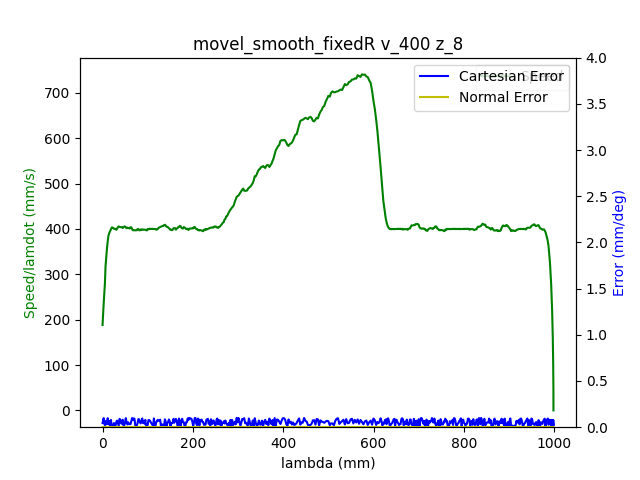

The table this chart was drawn from, first rows:
1.680525231214999914e+09, 0.000000000000000000e+00, -4.159625752985565694e-01, -7.693411342791005476e-03, -7.704930515854167827e-02, -1.667243221260103214e-01, -1.152685251187135052e+00, 4.568312050632557519e-01
1.680525231219000101e+09, 0.000000000000000000e+00, -4.159625752985565694e-01, -7.693411342791005476e-03, -7.704930515854167827e-02, -1.667243221260103214e-01, -1.152685251187135052e+00, 4.568312050632557519e-01
1.680525231223000050e+09, 0.000000000000000000e+00, -4.159625752985565694e-01, -7.693411342791005476e-03, -7.704930515854167827e-02, -1.667243221260103214e-01, -1.152685251187135052e+00, 4.568312050632557519e-01
1.680525231234999895e+09, 0.000000000000000000e+00, -4.159625752985565694e-01, -7.693411342791005476e-03, -7.704930515854167827e-02, -1.667243221260103214e-01, -1.152685251187135052e+00, 4.568312050632557519e-01
1.680525231239000082e+09, 0.000000000000000000e+00, -4.159625752985565694e-01, -7.693411342791005476e-03, -7.704930515854167827e-02, -1.667243221260103214e-01, -1.152685251187135052e+00, 4.568312050632557519e-01
1.680525231243000031e+09, 0.000000000000000000e+00, -4.159625752985565694e-01, -7.693411342791005476e-03, -7.704930515854167827e-02, -1.667243221260103214e-01, -1.152685251187135052e+00, 4.568312050632557519e-01
1.680525231246999979e+09, 0.000000000000000000e+00, -4.159625752985565694e-01, -7.693411342791005476e-03, -7.704930515854167827e-02, -1.667243221260103214e-01, -1.152685251187135052e+00, 4.568312050632557519e-01
1.680525231250999928e+09, 0.000000000000000000e+00, -4.159625752985565694e-01, -7.693411342791005476e-03, -7.704930515854167827e-02, -1.667243221260103214e-01, -1.152685251187135052e+00, 4.568312050632557519e-01
1.680525231255000114e+09, 0.000000000000000000e+00, -4.159625752985565694e-01, -7.693411342791005476e-03, -7.704930515854167827e-02, -1.667243221260103214e-01, -1.152685251187135052e+00, 4.568312050632557519e-01
1.680525231269000053e+09, 0.000000000000000000e+00, -4.159625752985565694e-01, -7.693411342791005476e-03, -7.704930515854167827e-02, -1.667243221260103214e-01, -1.152685251187135052e+00, 4.568312050632557519e-01
1.680525231282999992e+09, 1.000000000000000000e+00, -4.157531357883172962e-01, -7.693411342791005476e-03, -7.704930515854167827e-02, -1.666388009926626224e-01, -1.152685251187135052e+00, 4.566008216019925570e-01
1.680525231286999941e+09, 1.000000000000000000e+00, -4.157531357883172962e-01, -7.693411342791005476e-03, -7.704930515854167827e-02, -1.666388009926626224e-01, -1.152685251187135052e+00, 4.566008216019925570e-01
1.680525231290999889e+09, 1.000000000000000000e+00, -4.151160906113393612e-01, -7.693411342791005476e-03, -7.704930515854167827e-02, -1.663822375926194141e-01, -1.152685251187135052e+00, 4.559114165474547620e-01
1.680525231295000076e+09, 1.000000000000000000e+00, -4.151160906113393612e-01, -7.693411342791005476e-03, -7.704930515854167827e-02, -1.663822375926194141e-01, -1.152685251187135052e+00, 4.559114165474547620e-01
1.680525231299999952e+09, 1.000000000000000000e+00, -4.140619117431347251e-01, -7.693411342791005476e-03, -7.704930515854167827e-02, -1.659563772551328198e-01, -1.152685251187135052e+00, 4.547594992411385650e-01
1.680525231303999901e+09, 1.000000000000000000e+00, -4.140619117431347251e-01, -7.693411342791005476e-03, -7.704930515854167827e-02, -1.659563772551328198e-01, -1.152685251187135052e+00, 4.547594992411385650e-01
1.680525231308000088e+09, 1.000000000000000000e+00, -4.126953189388232190e-01, -7.693411342791005476e-03, -7.704930515854167827e-02, -1.654100891992585920e-01, -1.152685251187135052e+00, 4.532620067429273814e-01
1.680525231312000036e+09, 1.000000000000000000e+00, -4.126953189388232190e-01, -7.693411342791005476e-03, -7.704930515854167827e-02, -1.654100891992585920e-01, -1.152685251187135052e+00, 4.532620067429273814e-01
1.680525231315999985e+09, 1.000000000000000000e+00, -4.113304714637636139e-01, -7.693411342791005476e-03, -7.704930515854167827e-02, -1.648638011433843642e-01, -1.152685251187135052e+00, 4.517278623304243901e-01
1.680525231319999933e+09, 1.000000000000000000e+00, -4.113304714637636139e-01, -7.693411342791005476e-03, -7.704930515854167827e-02, -1.648638011433843642e-01, -1.152685251187135052e+00, 4.517278623304243901e-01
1.680525231326999903e+09, 1.000000000000000000e+00, -4.099499160254360675e-01, -7.693411342791005476e-03, -7.704930515854167827e-02, -1.643175130875101364e-01, -1.152685251187135052e+00, 4.502303698322132064e-01
1.680525231332000017e+09, 1.000000000000000000e+00, -4.085711059163605885e-01, -7.693411342791005476e-03, -7.704930515854167827e-02, -1.637712250316359086e-01, -1.152685251187135052e+00, 4.487328773340020782e-01
1.680525231335999966e+09, 1.000000000000000000e+00, -4.085711059163605885e-01, -7.693411342791005476e-03, -7.704930515854167827e-02, -1.637712250316359086e-01, -1.152685251187135052e+00, 4.487328773340020782e-01
1.680525231342999935e+09, 1.000000000000000000e+00, -4.071922958072850540e-01, -7.693411342791005476e-03, -7.704930515854167827e-02, -1.632092290124937395e-01, -1.152685251187135052e+00, 4.471987329214990314e-01
1.680525231346999884e+09, 1.000000000000000000e+00, -4.058257030029734924e-01, -7.693411342791005476e-03, -7.704930515854167827e-02, -1.626629409566195394e-01, -1.152685251187135052e+00, 4.457012404232879588e-01
1.680525231351000071e+09, 1.000000000000000000e+00, -4.058257030029734924e-01, -7.693411342791005476e-03, -7.704930515854167827e-02, -1.626629409566195394e-01, -1.152685251187135052e+00, 4.457012404232879588e-01
1.680525231355000019e+09, 1.000000000000000000e+00, -4.044468928938980135e-01, -7.693411342791005476e-03, -7.704930515854167827e-02, -1.621166529007453116e-01, -1.152685251187135052e+00, 4.442054932543287871e-01
1.680525231358999968e+09, 1.000000000000000000e+00, -4.044468928938980135e-01, -7.693411342791005476e-03, -7.704930515854167827e-02, -1.621166529007453116e-01, -1.152685251187135052e+00, 4.442054932543287871e-01
1.680525231364000082e+09, 1.000000000000000000e+00, -4.030680827848224790e-01, -7.693411342791005476e-03, -7.704930515854167827e-02, -1.615703648448710839e-01, -1.152685251187135052e+00, 4.426696035125737838e-01
1.680525231368000031e+09, 1.000000000000000000e+00, -4.030680827848224790e-01, -7.693411342791005476e-03, -7.704930515854167827e-02, -1.615703648448710839e-01, -1.152685251187135052e+00, 4.426696035125737838e-01
1.680525231371999979e+09, 1.000000000000000000e+00, -4.017014899805108619e-01, -7.693411342791005476e-03, -7.704930515854167827e-02, -1.610066234964769027e-01, -1.152685251187135052e+00, 4.411721110143626556e-01
1.680525231375999928e+09, 1.000000000000000000e+00, -4.017014899805108619e-01, -7.693411342791005476e-03, -7.704930515854167827e-02, -1.610066234964769027e-01, -1.152685251187135052e+00, 4.411721110143626556e-01
1.680525231381999969e+09, 1.000000000000000000e+00, -4.003226798714353829e-01, -7.693411342791005476e-03, -7.704930515854167827e-02, -1.604620807698546592e-01, -1.152685251187135052e+00, 4.396379666018596089e-01
1.680525231387000084e+09, 1.000000000000000000e+00, -3.989438697623599039e-01, -7.693411342791005476e-03, -7.704930515854167827e-02, -1.599157927139804314e-01, -1.152685251187135052e+00, 4.381404741036485362e-01
1.680525231391000032e+09, 1.000000000000000000e+00, -3.989438697623599039e-01, -7.693411342791005476e-03, -7.704930515854167827e-02, -1.599157927139804314e-01, -1.152685251187135052e+00, 4.381404741036485362e-01
1.680525231395999908e+09, 1.000000000000000000e+00, -3.975772769580482868e-01, -7.693411342791005476e-03, -7.704930515854167827e-02, -1.593520513655862780e-01, -1.152685251187135052e+00, 4.366447269346893645e-01
1.680525231403000116e+09, 1.000000000000000000e+00, -3.961984668489728079e-01, -7.693411342791005476e-03, -7.704930515854167827e-02, -1.588057633097120502e-01, -1.152685251187135052e+00, 4.351088371929343612e-01
1.680525231407000065e+09, 1.000000000000000000e+00, -3.961984668489728079e-01, -7.693411342791005476e-03, -7.704930515854167827e-02, -1.588057633097120502e-01, -1.152685251187135052e+00, 4.351088371929343612e-01
1.680525231411000013e+09, 1.000000000000000000e+00, -3.948179114106452614e-01, -7.693411342791005476e-03, -7.704930515854167827e-02, -1.582594752538378224e-01, -1.152685251187135052e+00, 4.336113446947232331e-01
1.680525231414999962e+09, 1.000000000000000000e+00, -3.948179114106452614e-01, -7.693411342791005476e-03, -7.704930515854167827e-02, -1.582594752538378224e-01, -1.152685251187135052e+00, 4.336113446947232331e-01
1.680525231420000076e+09, 1.000000000000000000e+00, -3.934391013015697824e-01, -7.693411342791005476e-03, -7.704930515854167827e-02, -1.577149325272156066e-01, -1.152685251187135052e+00, 4.321155975257641169e-01
1.680525231424000025e+09, 1.000000000000000000e+00, -3.934391013015697824e-01, -7.693411342791005476e-03, -7.704930515854167827e-02, -1.577149325272156066e-01, -1.152685251187135052e+00, 4.321155975257641169e-01
1.680525231427999973e+09, 1.000000000000000000e+00, -3.920725084972581653e-01, -7.693411342791005476e-03, -7.704930515854167827e-02, -1.571511911788214255e-01, -1.152685251187135052e+00, 4.305797077840091136e-01
1.680525231431999922e+09, 1.000000000000000000e+00, -3.920725084972581653e-01, -7.693411342791005476e-03, -7.704930515854167827e-02, -1.571511911788214255e-01, -1.152685251187135052e+00, 4.305797077840091136e-01
1.680525231436000109e+09, 1.000000000000000000e+00, -3.906936983881826864e-01, -7.693411342791005476e-03, -7.704930515854167827e-02, -1.566049031229471977e-01, -1.152685251187135052e+00, 4.290839606150499419e-01
1.680525231443000078e+09, 1.000000000000000000e+00, -3.893148882791071519e-01, -7.693411342791005476e-03, -7.704930515854167827e-02, -1.560586150670729699e-01, -1.152685251187135052e+00, 4.275864681168387582e-01
1.680525231447000027e+09, 1.000000000000000000e+00, -3.893148882791071519e-01, -7.693411342791005476e-03, -7.704930515854167827e-02, -1.560586150670729699e-01, -1.152685251187135052e+00, 4.275864681168387582e-01
1.680525231450999975e+09, 1.000000000000000000e+00, -3.879482954747955348e-01, -7.693411342791005476e-03, -7.704930515854167827e-02, -1.554966190479308008e-01, -1.152685251187135052e+00, 4.260505783750838105e-01
1.680525231454999924e+09, 1.000000000000000000e+00, -3.879482954747955348e-01, -7.693411342791005476e-03, -7.704930515854167827e-02, -1.554966190479308008e-01, -1.152685251187135052e+00, 4.260505783750838105e-01
1.680525231459000111e+09, 1.000000000000000000e+00, -3.865694853657201113e-01, -7.693411342791005476e-03, -7.704930515854167827e-02, -1.549503309920565730e-01, -1.152685251187135052e+00, 4.245548312061246388e-01
1.680525231463000059e+09, 1.000000000000000000e+00, -3.865694853657201113e-01, -7.693411342791005476e-03, -7.704930515854167827e-02, -1.549503309920565730e-01, -1.152685251187135052e+00, 4.245548312061246388e-01
1.680525231467000008e+09, 1.000000000000000000e+00, -3.851906752566445769e-01, -7.693411342791005476e-03, -7.704930515854167827e-02, -1.544040429361823452e-01, -1.152685251187135052e+00, 4.230573387079135106e-01
1.680525231470999956e+09, 1.000000000000000000e+00, -3.851906752566445769e-01, -7.693411342791005476e-03, -7.704930515854167827e-02, -1.544040429361823452e-01, -1.152685251187135052e+00, 4.230573387079135106e-01
1.680525231474999905e+09, 1.000000000000000000e+00, -3.838240824523329597e-01, -7.693411342791005476e-03, -7.704930515854167827e-02, -1.538577548803081452e-01, -1.152685251187135052e+00, 4.215231942954104638e-01
1.680525231479000092e+09, 1.000000000000000000e+00, -3.838240824523329597e-01, -7.693411342791005476e-03, -7.704930515854167827e-02, -1.538577548803081452e-01, -1.152685251187135052e+00, 4.215231942954104638e-01
1.680525231483000040e+09, 1.000000000000000000e+00, -3.824452723432574808e-01, -7.693411342791005476e-03, -7.704930515854167827e-02, -1.532940135319139363e-01, -1.152685251187135052e+00, 4.200257017971993356e-01
1.680525231486999989e+09, 1.000000000000000000e+00, -3.824452723432574808e-01, -7.693411342791005476e-03, -7.704930515854167827e-02, -1.532940135319139363e-01, -1.152685251187135052e+00, 4.200257017971993356e-01
1.680525231490999937e+09, 1.000000000000000000e+00, -3.810647169049299898e-01, -7.693411342791005476e-03, -7.704930515854167827e-02, -1.527494708052917205e-01, -1.152685251187135052e+00, 4.184898120554443324e-01
1.680525231494999886e+09, 1.000000000000000000e+00, -3.810647169049299898e-01, -7.693411342791005476e-03, -7.704930515854167827e-02, -1.527494708052917205e-01, -1.152685251187135052e+00, 4.184898120554443324e-01
1.680525231499000072e+09, 1.000000000000000000e+00, -3.796859067958544554e-01, -7.693411342791005476e-03, -7.704930515854167827e-02, -1.522031827494174927e-01, -1.152685251187135052e+00, 4.169940648864852162e-01
1.680525231503000021e+09, 1.000000000000000000e+00, -3.796859067958544554e-01, -7.693411342791005476e-03, -7.704930515854167827e-02, -1.522031827494174927e-01, -1.152685251187135052e+00, 4.169940648864852162e-01
... 1,892 more rows
